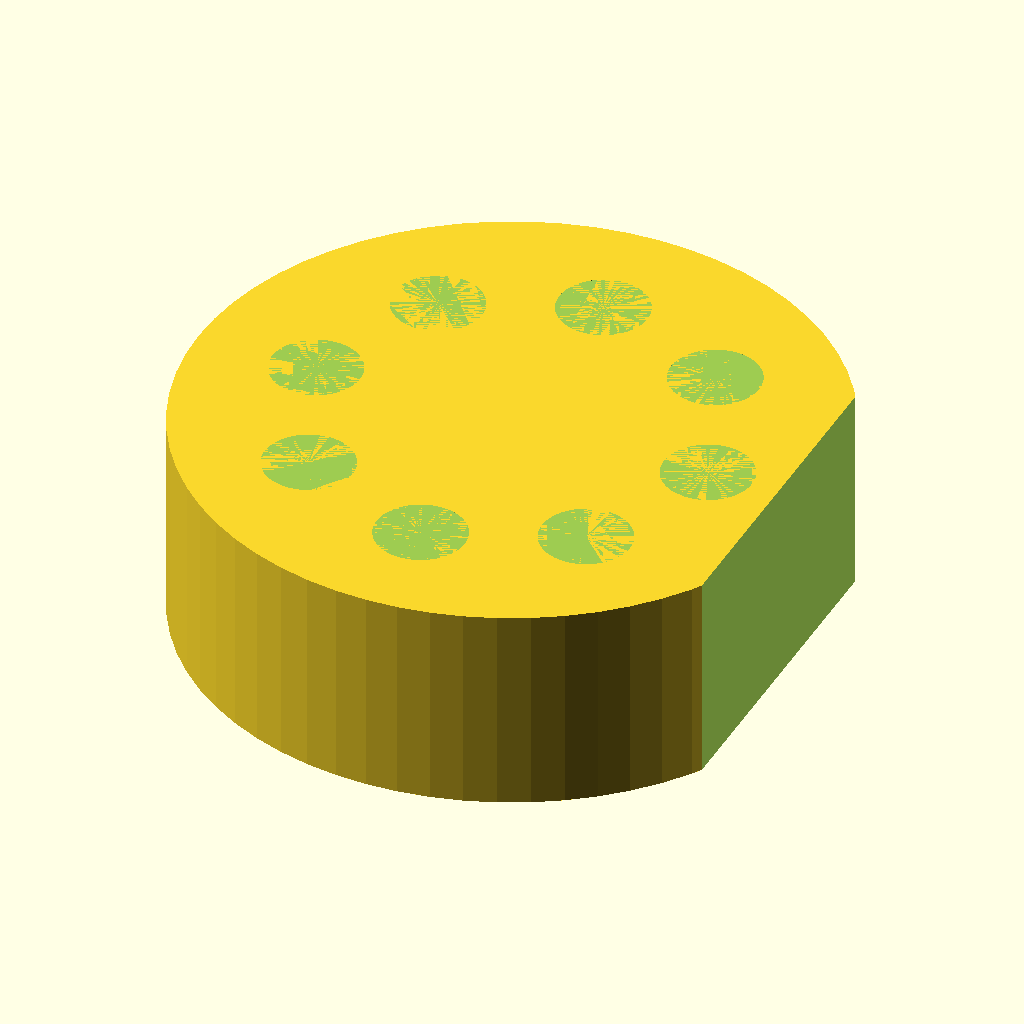
Cell 1 — every parameter at its default value.
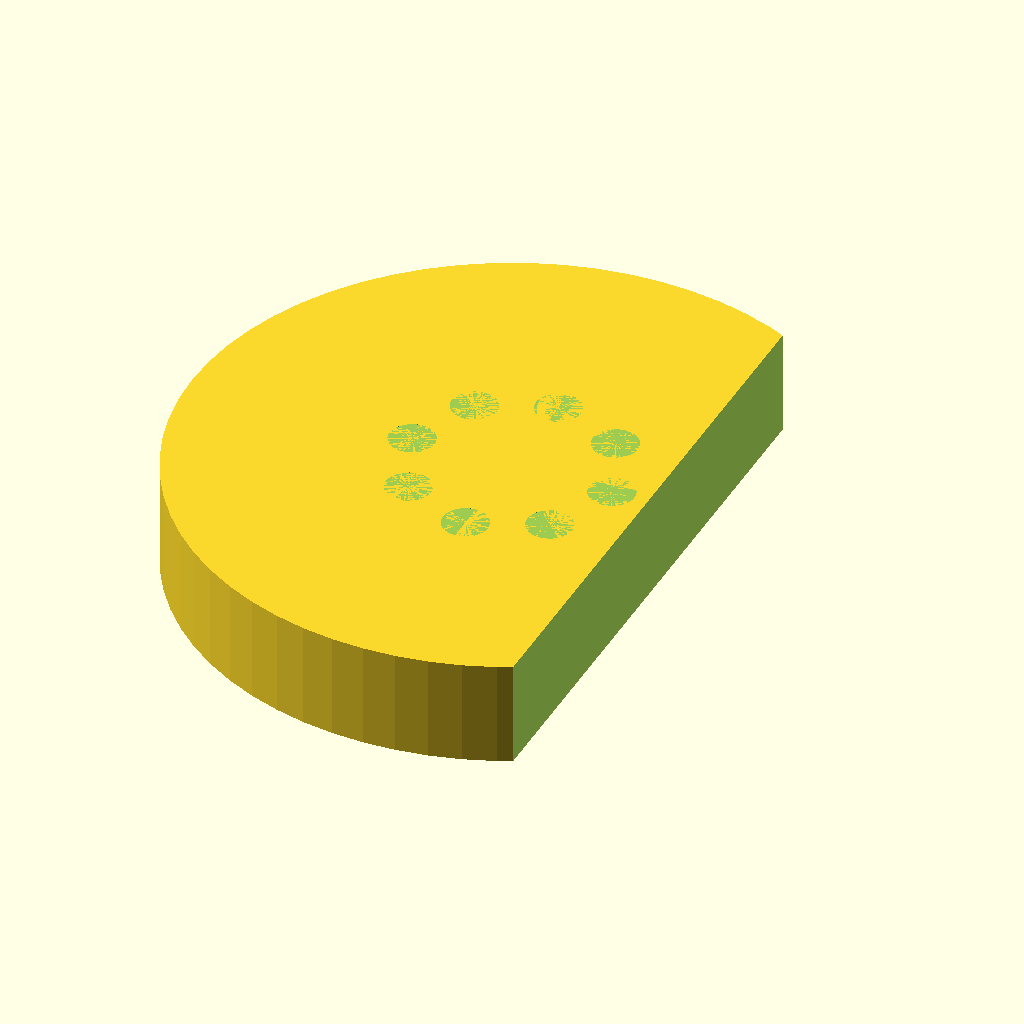
Cell 2: the same model with puck_diameter = 160.
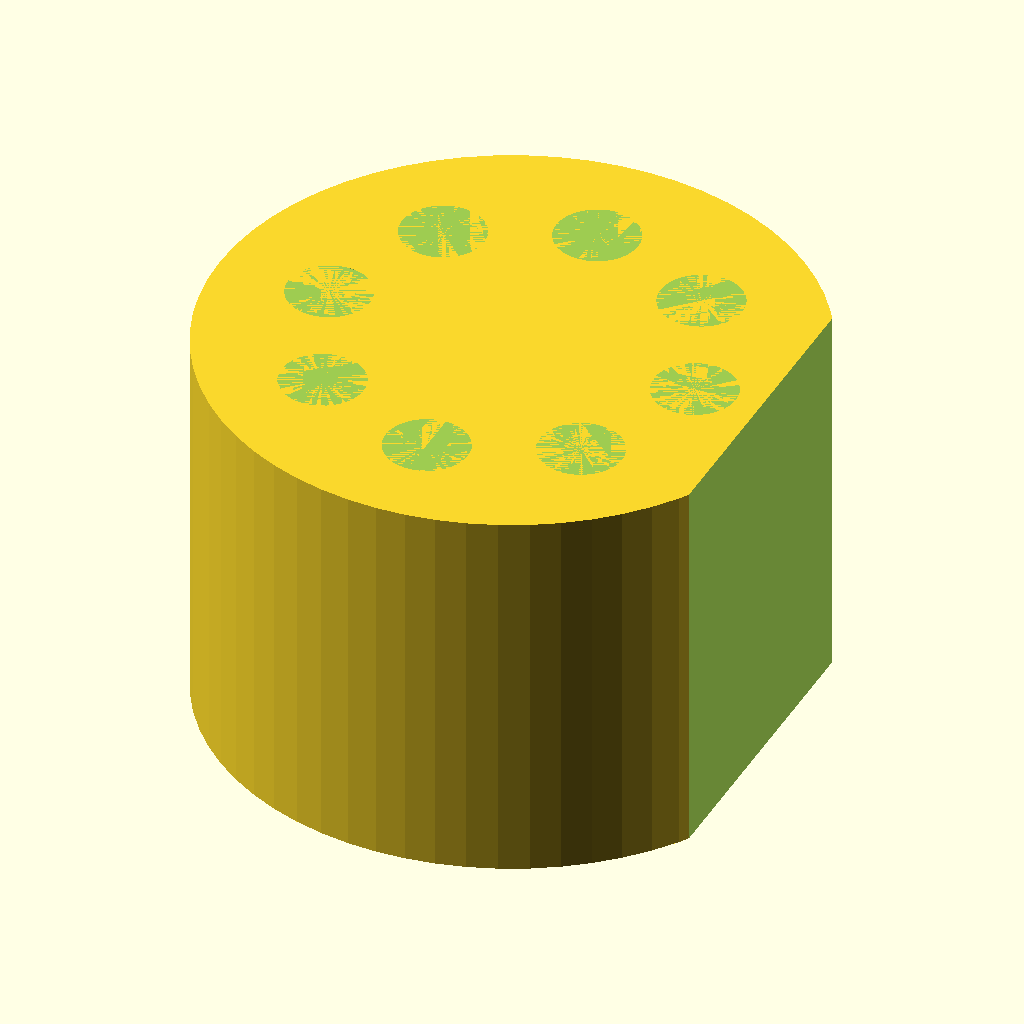
Cell 3 — puck_height set to 52, the other parameters unchanged.
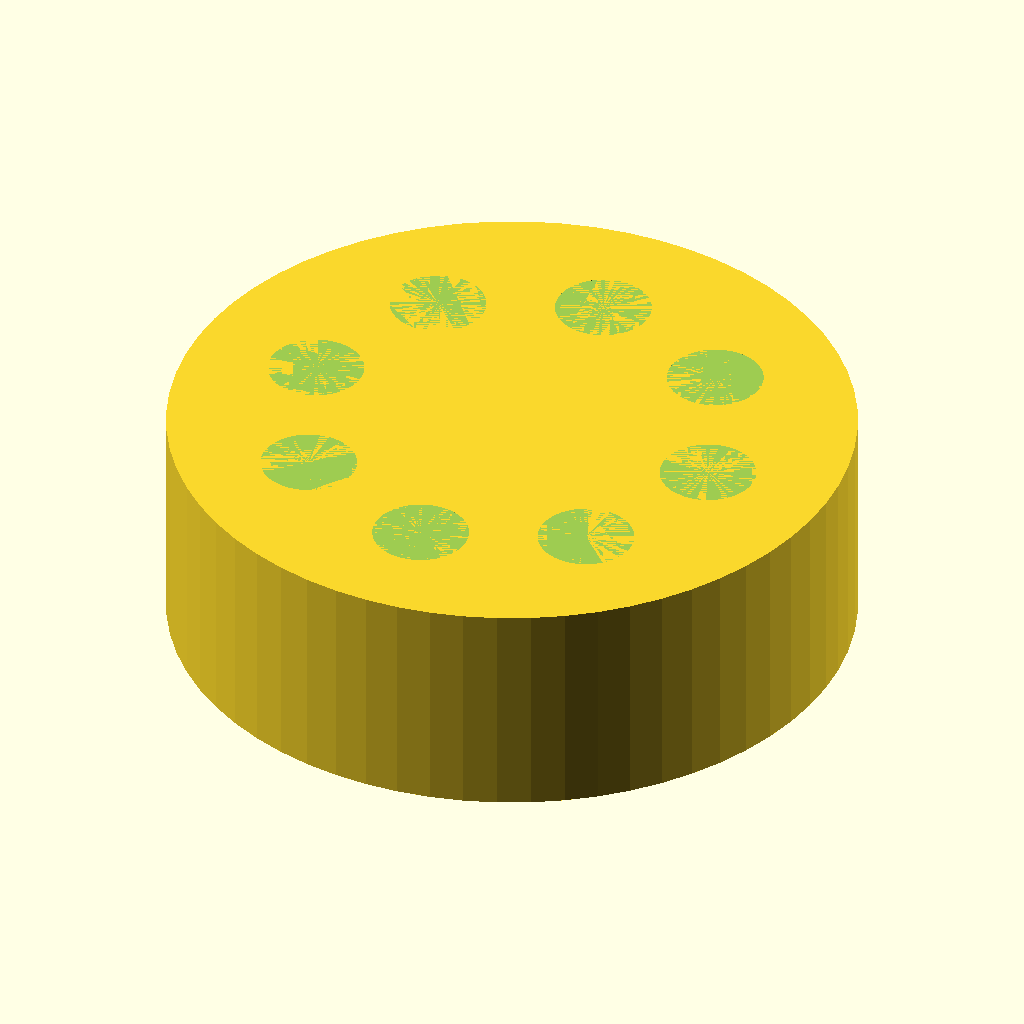
Cell 4 — label_cut_x set to 68, the other parameters unchanged.
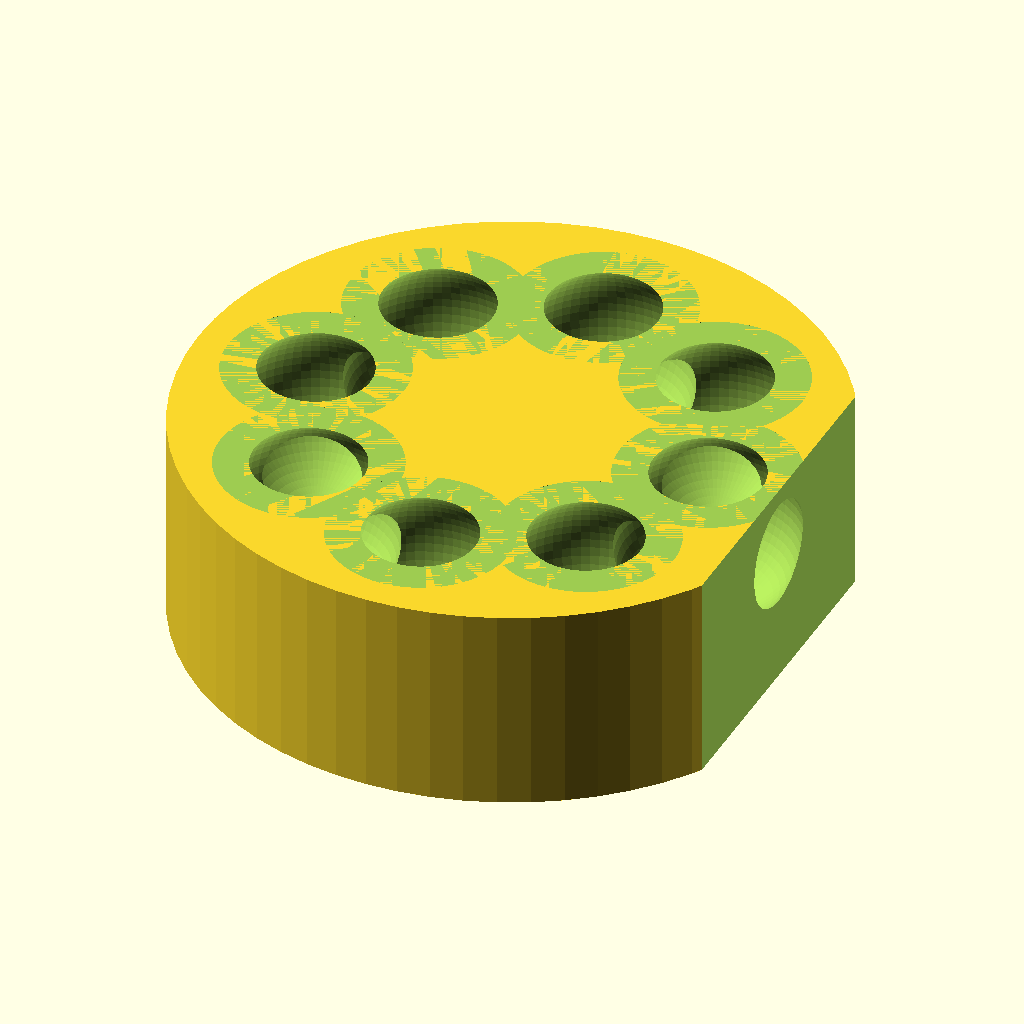
Cell 5: the same model with seat_diameter = 22.4.
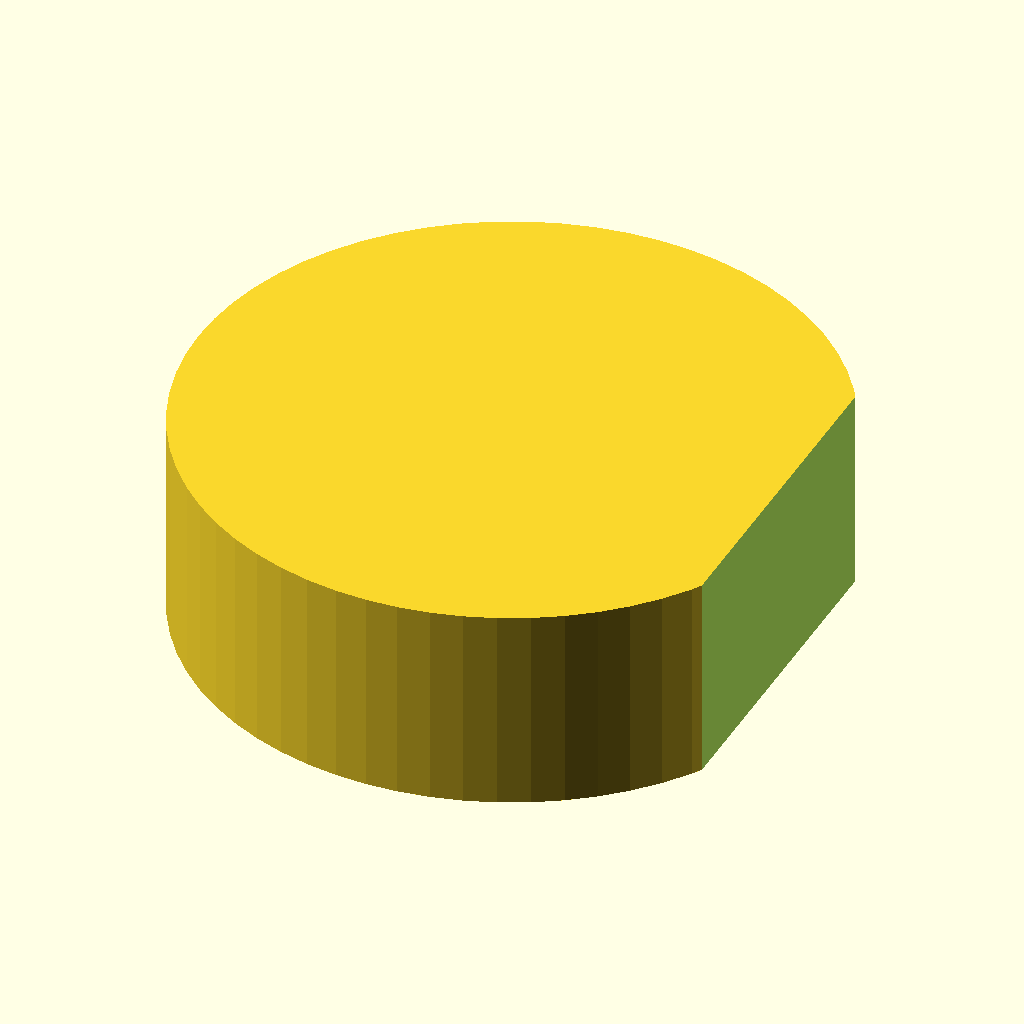
Cell 6: seat_circle_diameter = 100 (everything else at default).
The same orthographic view direction (rotation 55°, 0°, 25°; colour scheme Cornfield) for every cell, with the view re-fitted per cell, so scale and position can differ between cells.
Source of the model, bench/heldout/harness/bench/results/r4-qwen36-std/code/tiiny_Qwen_Qwen3.6-27B/roundbottom_tube_puck_2ml_s1_a1.scad:
// Dimensions (mm)
puck_diameter = 80;
puck_radius = puck_diameter / 2;
puck_height = 26;
label_cut_x = 34; // Everything beyond x = 34 is removed

// Tube seat dimensions
seat_diameter = 11.2;
seat_radius = seat_diameter / 2;
seat_circle_diameter = 50;
seat_circle_radius = seat_circle_diameter / 2;
num_seats = 8;
seat_depth = 20; // Depth from top face to lowest point of half-sphere
top_z = puck_height;

// Derived values
half_sphere_depth = seat_radius; // Depth of the hemispherical bottom
cylindrical_part_depth = seat_depth - half_sphere_depth; // Depth of the cylindrical part above the hemisphere

// Quality
$fn = 64;

// Main puck body
difference() {
    // Base cylinder
    translate([0, 0, 0])
        cylinder(h = puck_height, r = puck_radius, center = false);
    
    // Label cut: remove everything beyond x = label_cut_x
    // We create a large box that covers the region x > label_cut_x
    translate([label_cut_x, -puck_radius - 1, -1])
        cube([puck_radius + 1, 2 * puck_radius + 2, puck_height + 2]);
    
    // Tube seats
    for (i = [0 : num_seats - 1]) {
        angle = i * (360 / num_seats);
        // Position on the circle
        x = seat_circle_radius * cos(angle);
        y = seat_circle_radius * sin(angle);
        
        translate([x, y, 0]) {
            // Cylindrical part of the seat
            // Starts from top_z and goes down to (top_z - seat_depth + half_sphere_depth)
            // The cylinder extends slightly past to ensure clean cut
            translate([0, 0, top_z])
                cylinder(h = cylindrical_part_depth + 1, r = seat_radius, center = false);
            
            // Hemispherical bottom
            // The hemisphere is centered at z = top_z - seat_depth + half_sphere_depth
            // We use a sphere and translate it so its bottom is at the correct depth
            translate([0, 0, top_z - seat_depth + half_sphere_depth])
                sphere(r = seat_radius);
        }
    }
}
Parameter table extracted from the source (name, type, default, range or options):
puck_diameter: number, default 80
puck_height: number, default 26
label_cut_x: number, default 34
seat_diameter: number, default 11.2
seat_circle_diameter: number, default 50
num_seats: number, default 8
seat_depth: number, default 20
